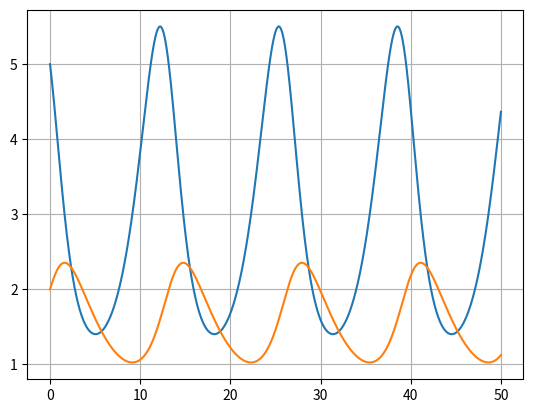

This chart was generated by the following Python code:
# -*- coding: utf-8 -*-
"""
Created on Fri Oct 29 14:05:48 2021

[redacted]

Lotka–Volterra simulation
"""


# ----------------------------------------------------------------------
# ----------------------------------------------------------------------


from scipy.integrate import odeint
import numpy as np
import matplotlib.pyplot as plt


# ----------------------------------------------------------------------
# ----------------------------------------------------------------------


def aaa(y, t):
    x1, y1 = y
    return [(a - b*y1)*x1, (-g + d*x1)*y1]

a,b,g,d = 0.8, 0.5, 0.3, 0.1
T = 50
t = np.linspace(0, T, num=1000)

y0 = [5, 2]

m = odeint(aaa, y0, t)

plt.grid()

plt.plot(t, m[:,0])
plt.plot(t, m[:,1])
# plt.plot(m[:,0], m[:,1])
plt.show()
